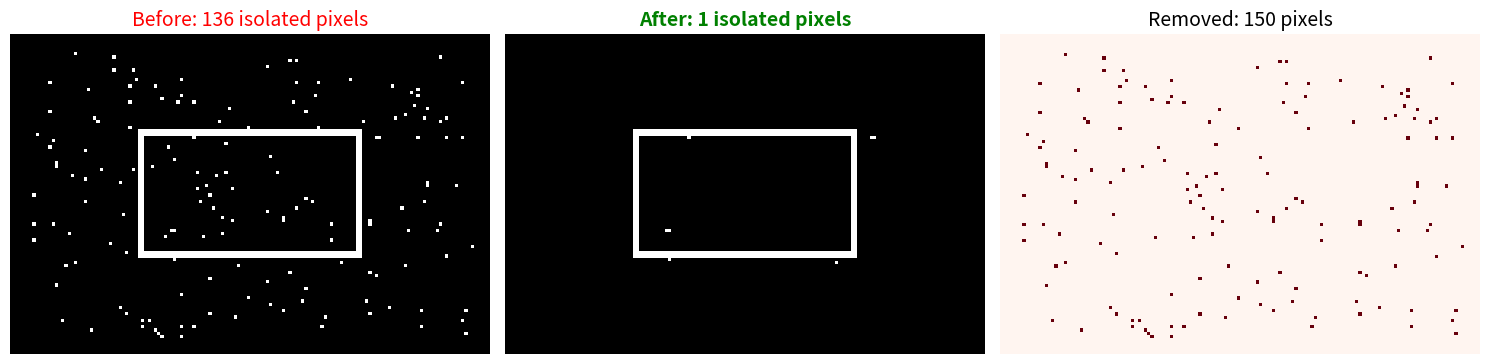

This figure's Python source:
#!/usr/bin/env python3
"""
Test noise rejection filter - removes isolated pixels, keeps edges
[redacted]
Date: 2025-12-02
"""

import numpy as np
import matplotlib.pyplot as plt

def noise_rejection_filter(binary):
    """
    Remove isolated pixels using horizontal neighbor checking
    Keeps pixels that have at least 1 neighbor (left, right, or previous row)
    """
    h, w = binary.shape
    result = np.zeros_like(binary)
    
    for y in range(h):
        for x in range(1, w-1):
            if binary[y, x] > 0:
                # Check horizontal neighbors
                has_horizontal = (binary[y, x-1] > 0) or (binary[y, x+1] > 0)
                # Check vertical (previous row)
                has_vertical = False
                if y > 0:
                    has_vertical = (result[y-1, x] > 0) or (y > 1 and result[y-2, x] > 0)
                
                # Keep if has neighbor
                if has_horizontal or has_vertical:
                    result[y, x] = 255
    
    return result

# Create test with edges + noise
img = np.zeros((100, 150), dtype=np.uint8)

# Real edges (continuous)
img[30:70, 40:42] = 255   # Vertical line
img[30:32, 40:110] = 255  # Horizontal line
img[68:70, 40:110] = 255  # Horizontal line
img[30:70, 108:110] = 255 # Vertical line

# Add random noise (isolated pixels)
np.random.seed(42)
noise_coords = np.random.randint(0, [100, 150], (200, 2))
for y, x in noise_coords:
    if 5 < y < 95 and 5 < x < 145:
        img[y, x] = 255

# Apply filter
filtered = noise_rejection_filter(img)

# Count results
noise_before = 0
noise_after = 0
for y in range(1, img.shape[0]-1):
    for x in range(1, img.shape[1]-1):
        if img[y, x] > 0:
            neighbors = np.sum(img[y-1:y+2, x-1:x+2] > 0) - 1
            if neighbors == 0:
                noise_before += 1
        if filtered[y, x] > 0:
            neighbors = np.sum(filtered[y-1:y+2, x-1:x+2] > 0) - 1
            if neighbors == 0:
                noise_after += 1

print("=== Noise Rejection Filter Test ===")
print(f"Isolated pixels before: {noise_before}")
print(f"Isolated pixels after:  {noise_after}")
print(f"Noise removed: {100*(noise_before-noise_after)/max(noise_before,1):.1f}%")
print(f"\nTotal pixels before: {np.sum(img>0)}")
print(f"Total pixels after:  {np.sum(filtered>0)}")
print(f"Edge preservation: {100*np.sum(filtered>0)/max(np.sum(img>0),1):.1f}%")

# Visual
fig, axes = plt.subplots(1, 3, figsize=(15, 5))

axes[0].imshow(img, cmap='gray')
axes[0].set_title(f'Before: {noise_before} isolated pixels', fontsize=14, color='red')
axes[0].axis('off')

axes[1].imshow(filtered, cmap='gray')
axes[1].set_title(f'After: {noise_after} isolated pixels', fontsize=14, color='green', fontweight='bold')
axes[1].axis('off')

removed = (img > 0) & (filtered == 0)
axes[2].imshow(removed*255, cmap='Reds')
axes[2].set_title(f'Removed: {np.sum(removed)} pixels', fontsize=14)
axes[2].axis('off')

plt.tight_layout()
plt.savefig('noise_rejection_test.png', dpi=150)
print("\n✓ Saved: noise_rejection_test.png")
plt.show()

print("\n✅ Filter removes isolated noise while preserving continuous edges!")
